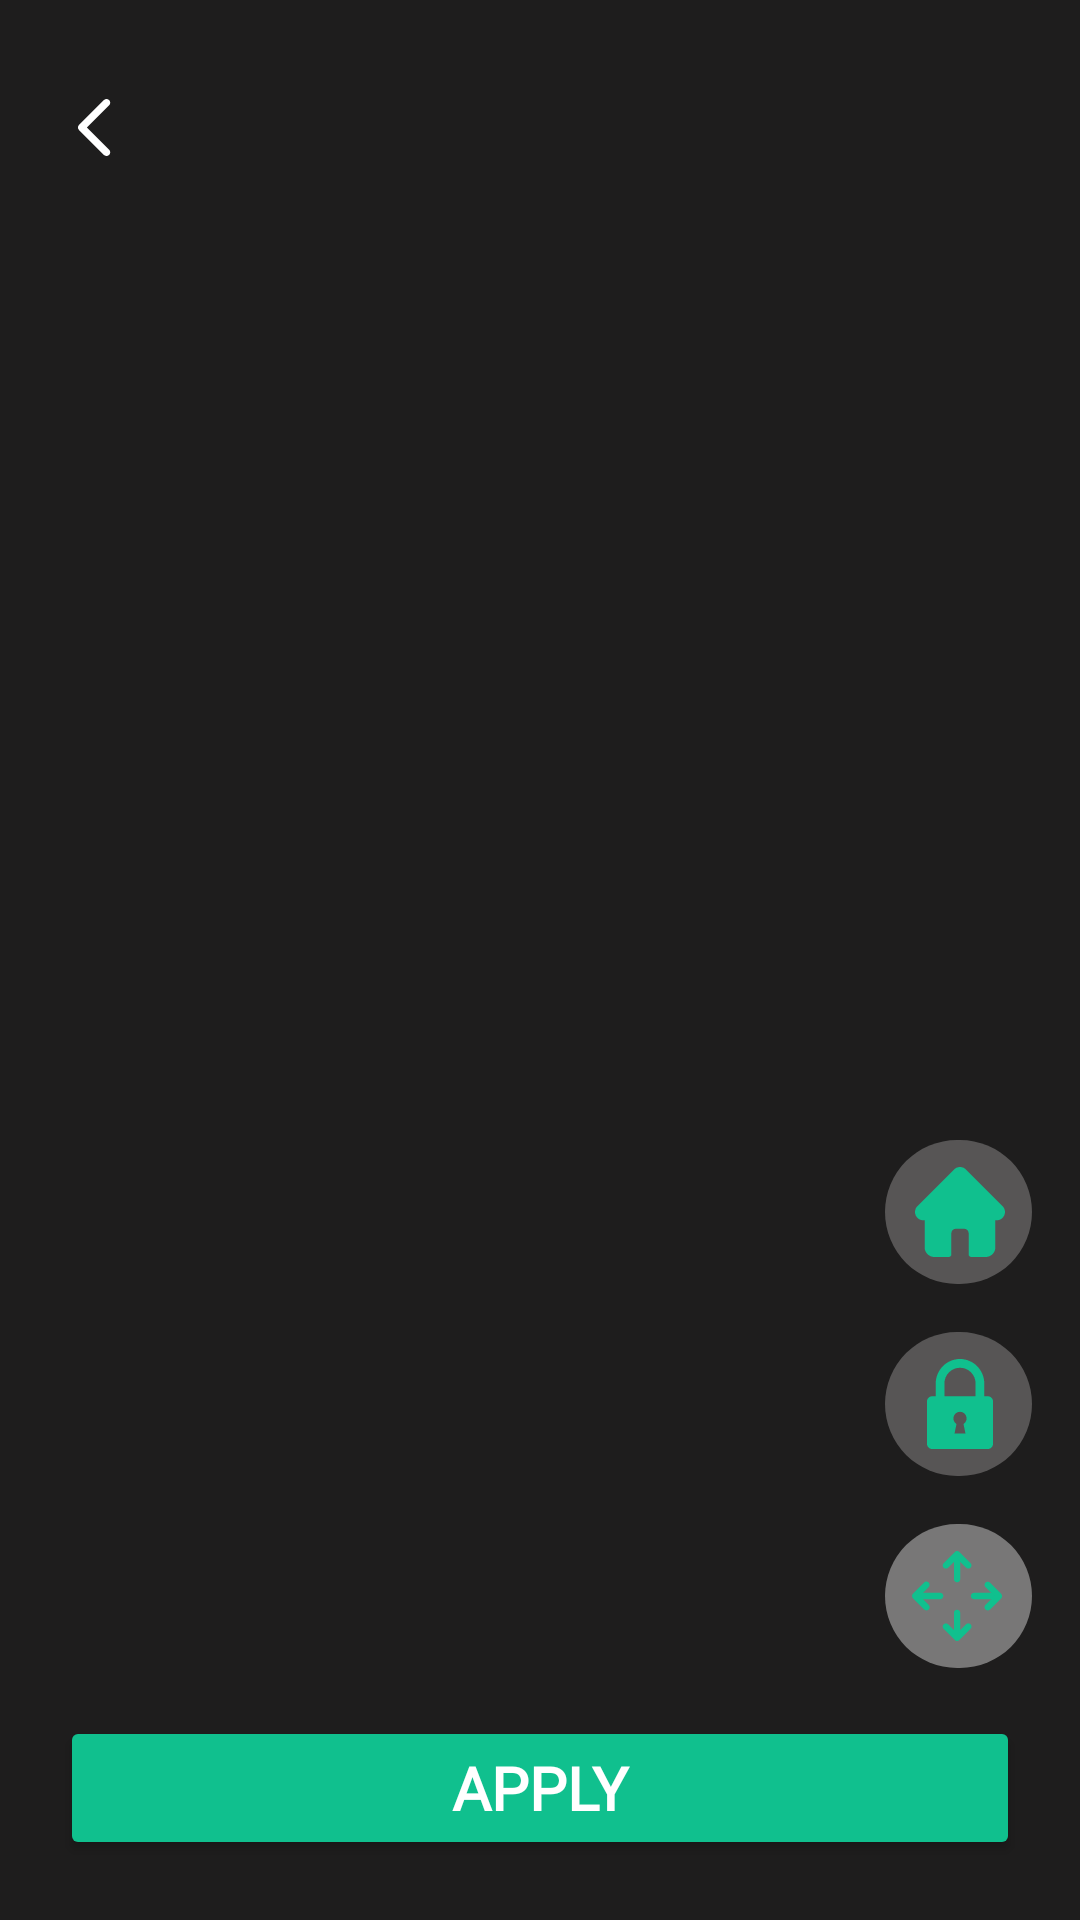

This screen was rendered from an Android layout file. Write that file and the resources it references.
<!-- AndroidManifest.xml: application theme Theme.Wallpaper -->
<!-- res/layout/activity_wallpaper_player.xml -->
<?xml version="1.0" encoding="utf-8"?>
<androidx.constraintlayout.widget.ConstraintLayout xmlns:android="http://schemas.android.com/apk/res/android"
    xmlns:app="http://schemas.android.com/apk/res-auto"
    xmlns:tools="http://schemas.android.com/tools"
    android:id="@+id/main"
    android:layout_width="match_parent"
    android:layout_height="match_parent"
    android:background="@color/app_black"
    tools:context=".features.wallpapers.WallpaperPlayer">

    <ImageView
        android:id="@+id/img"
        android:layout_width="match_parent"
        android:layout_height="match_parent"
        android:adjustViewBounds="true"
        android:contentDescription="@string/image"
        android:fitsSystemWindows="true"
        android:scaleType="centerCrop"
        app:layout_constraintBottom_toBottomOf="parent"
        app:layout_constraintEnd_toEndOf="parent"
        app:layout_constraintStart_toStartOf="parent"
        app:layout_constraintTop_toTopOf="parent" />

    <ImageButton
        android:id="@+id/btnBack"
        android:layout_width="wrap_content"
        android:layout_height="wrap_content"
        android:layout_marginStart="16dp"
        android:layout_marginTop="28dp"
        android:background="@drawable/textview"
        android:backgroundTint="@color/transparent"
        android:contentDescription="@string/back"
        android:src="@drawable/forward_arrow"
        app:layout_constraintStart_toStartOf="parent"
        app:layout_constraintTop_toTopOf="parent"
        app:tint="@color/white" />

    <Button
        android:id="@+id/btnWallpaper"
        android:layout_width="match_parent"
        android:layout_height="wrap_content"
        android:layout_marginStart="20dp"
        android:layout_marginEnd="20dp"
        android:layout_marginBottom="20dp"
        android:backgroundTint="@color/green"
        android:text="@string/apply"
        android:fontFamily="@font/outfit"
        android:textColor="@color/white"
        android:textSize="20sp"
        android:textStyle="bold"
        app:layout_constraintBottom_toBottomOf="parent"
        app:layout_constraintEnd_toEndOf="parent"
        app:layout_constraintStart_toStartOf="parent" />

    <ImageButton
        android:id="@+id/btnFit"
        android:layout_width="wrap_content"
        android:layout_height="wrap_content"
        android:layout_marginEnd="16dp"
        android:layout_marginBottom="16dp"
        android:background="@color/transparent"
        android:contentDescription="@string/fit"
        android:src="@drawable/fit"
        app:layout_constraintBottom_toTopOf="@id/btnWallpaper"
        app:layout_constraintEnd_toEndOf="parent" />

    <ImageButton
        android:id="@+id/btnLock"
        android:layout_width="wrap_content"
        android:layout_height="wrap_content"
        android:layout_marginEnd="16dp"
        android:layout_marginBottom="16dp"
        android:background="@color/transparent"
        android:contentDescription="@string/lock"
        android:src="@drawable/lock"
        app:layout_constraintBottom_toTopOf="@id/btnFit"
        app:layout_constraintEnd_toEndOf="parent" />

    <ImageButton
        android:id="@+id/btnHome"
        android:layout_width="wrap_content"
        android:layout_height="wrap_content"
        android:layout_marginEnd="16dp"
        android:layout_marginBottom="16dp"
        android:background="@color/transparent"
        android:contentDescription="@string/home"
        android:src="@drawable/home"
        app:layout_constraintBottom_toTopOf="@id/btnLock"
        app:layout_constraintEnd_toEndOf="parent" />

</androidx.constraintlayout.widget.ConstraintLayout>
<!-- resources referenced by this layout -->
<resources>
  <color name="app_black">#1E1D1D</color>
  <color name="green">#10C08E</color>
  <color name="transparent">#00000073</color>
  <color name="white">#FFFFFFFF</color>
  <!-- drawable forward_arrow (drawable) -->
  <vector xmlns:android="http://schemas.android.com/apk/res/android"
      android:width="11dp"
      android:height="19dp"
      android:viewportWidth="11"
      android:viewportHeight="19">
    <path
        android:pathData="M10.378,16.882C10.611,17.114 10.742,17.43 10.742,17.759C10.742,18.088 10.611,18.404 10.378,18.636C10.146,18.869 9.83,19 9.501,19C9.172,19 8.856,18.869 8.623,18.636L0.364,10.377C0.249,10.262 0.157,10.126 0.095,9.975C0.032,9.825 0,9.663 0,9.5C0,9.337 0.032,9.175 0.095,9.025C0.157,8.874 0.249,8.738 0.364,8.622L8.623,0.363C8.856,0.131 9.172,-0 9.501,0C9.83,0 10.146,0.131 10.378,0.363C10.611,0.596 10.742,0.912 10.742,1.241C10.742,1.57 10.611,1.886 10.378,2.119L2.998,9.499L10.378,16.882Z"
        android:fillColor="#ffffff"/>
  </vector>
  <!-- drawable lock (drawable) -->
  <vector xmlns:android="http://schemas.android.com/apk/res/android"
      android:width="49dp"
      android:height="48dp"
      android:viewportWidth="49"
      android:viewportHeight="48">
    <path
        android:pathData="M24,0L25,0A24,24 0,0 1,49 24L49,24A24,24 0,0 1,25 48L24,48A24,24 0,0 1,0 24L0,24A24,24 0,0 1,24 0z"
        android:fillColor="#ADABAB"
        android:fillAlpha="0.4"/>
    <path
        android:pathData="M34.286,21.425H33.089V17.169C33.089,12.665 29.461,9 25,9C20.54,9 16.911,12.665 16.911,17.169V21.426H15.714C14.767,21.426 14,22.2 14,23.156V37.27C14,38.225 14.767,39 15.714,39H34.286C35.233,39 36,38.225 36,37.27V23.156C36,22.2 35.233,21.425 34.286,21.425ZM26.824,33.82H23.176L23.829,30.678C23.219,30.286 22.811,29.601 22.811,28.816C22.811,27.595 23.791,26.606 25,26.606C26.209,26.606 27.189,27.595 27.189,28.816C27.189,29.601 26.781,30.286 26.171,30.678L26.824,33.82ZM30.203,21.425H19.797V17.169C19.797,14.271 22.131,11.915 25,11.915C27.869,11.915 30.203,14.271 30.203,17.169V21.425Z"
        android:fillColor="#10C08E"/>
  </vector>
  <!-- drawable textview (drawable) -->
  <?xml version="1.0" encoding="utf-8"?>
  <shape xmlns:android="http://schemas.android.com/apk/res/android"
      android:shape="rectangle">
  
      <solid android:color="#80000000"/>
  
      <corners android:radius="18dp"/>
  
      <padding
          android:left="10dp"
          android:right="10dp"
          android:top="5dp"
          android:bottom="5dp" />
  
  </shape>
  <string name="apply">Apply</string>
  <string name="back">Back</string>
  <string name="fit">fit</string>
  <string name="home">home</string>
  <string name="image">Image</string>
  <string name="lock">lock</string>
  <style name="Theme.Wallpaper" parent="Base.Theme.Wallpaper" />
  <style name="Base.Theme.Wallpaper" parent="Theme.Material3.DayNight.NoActionBar">
          <item name="colorPrimary">@color/pink</item>
          <item name="colorOnPrimary">@color/app_black</item>
          <item name="colorSurface">@color/app_black</item>
          <item name="colorOnSurface">@color/black</item>
          <item name="android:statusBarColor">@color/app_black</item>
      </style>
  <color name="pink">#6F2A3F</color>
  <color name="black">#FF000000</color>
</resources>
